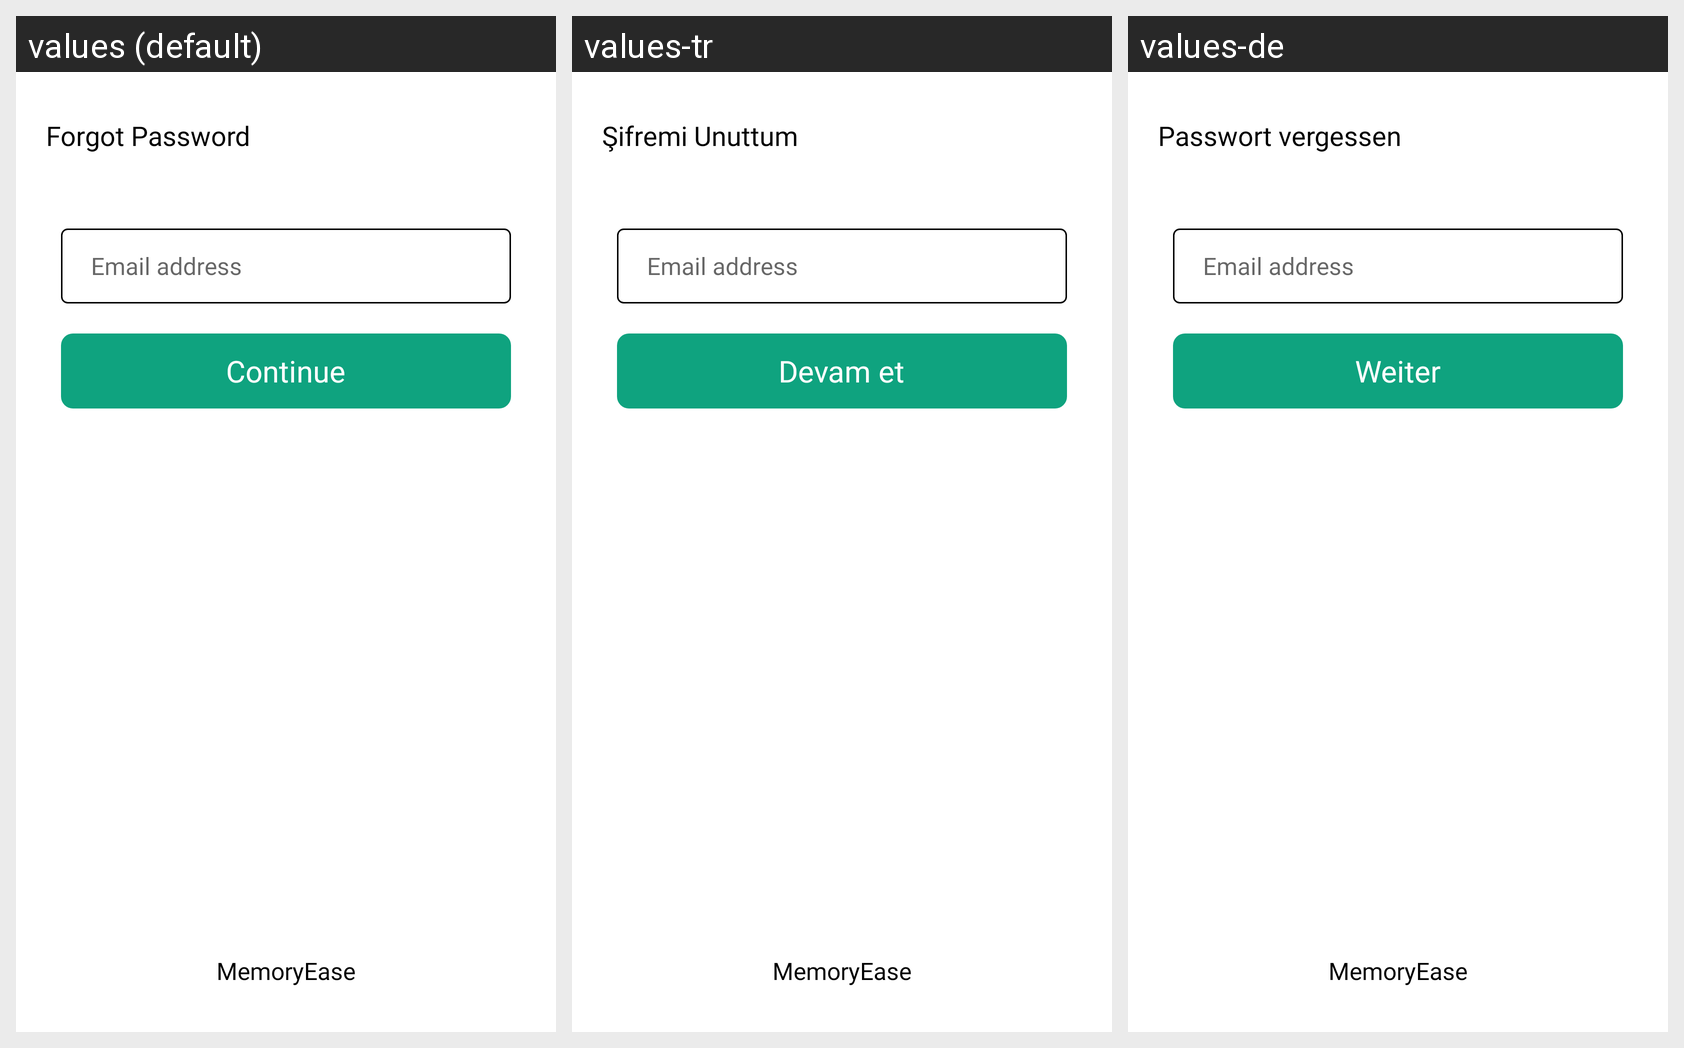

The same Android screen rendered under several of its app's locales, left to right. List the strings drawn on it with the default value and each locale's translation.
Android screen res/layout/activity_forgot_password.xml rendered under 3 locales, left to right: values (default), values-tr, values-de. Device: Nexus 5 (rendered at 1080×1920; each locale shown at half size, 540×960, under a caption strip naming it); theme AppTheme.
Strings drawn on this screen, with the default value and each locale's value (text and hints the layout hard-codes, and strings that could not be matched under every locale, appear in the picture but are not listed):

forgotpass
  values: Forgot Password
  values-tr: Şifremi Unuttum
  values-de: Passwort vergessen

continuee
  values: Continue
  values-tr: Devam et
  values-de: Weiter
